Run: headless pygame with SDL's dummy video driver; simulated clock (each Clock.tick advances the game by its frame time, no real sleeping); random seed 0; keys injected as events and as key.get_pressed() state; mouse plan: one left click at the window centre at the start of phase 2, then a move to the lower-right quarter at the start of phase 3.
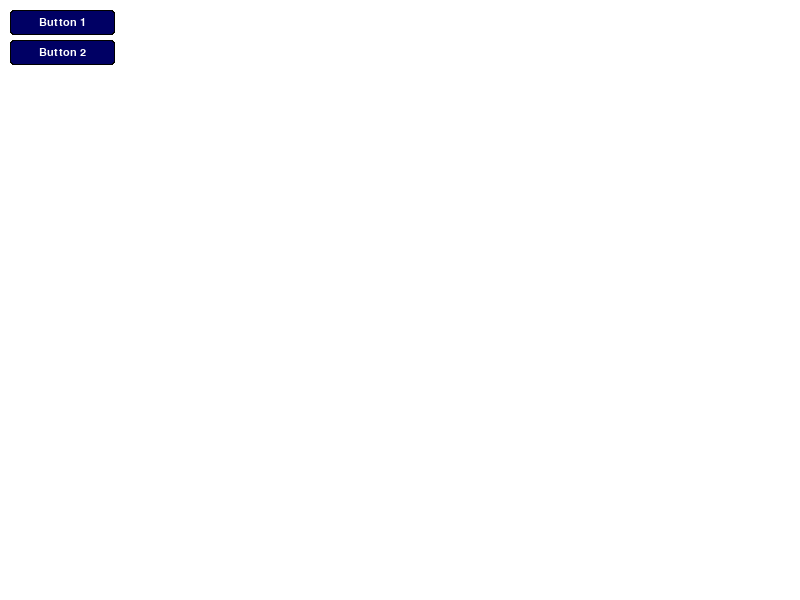
Frame 1 of 4 · flips 1–60 · no input
Frame 2 of 4 · flips 61–180 · clicked the window centre · tapped SPACE, RETURN · held RIGHT (→), D · screen unchanged from frame 1, image omitted
Frame 3 of 4 · flips 181–300 · moved the mouse to the lower-right quarter · held DOWN (↓), S · screen unchanged from frame 2, image omitted
Frame 4 of 4 · flips 301–420 · held LEFT (←), A, UP (↑), W · screen unchanged from frame 3, image omitted

The pygame program that drew these frames:

import pygame as pg

if __name__ == "__main__":
    pg.init()


class Button(object):
    """A fairly straight forward button class."""

    def __init__(self, rect, color, function, **kwargs):
        self.rect = pg.Rect(rect)
        self.color = color
        self.function = function
        self.clicked = False
        self.hovered = False
        self.hover_text = None
        self.clicked_text = None
        self.process_kwargs(kwargs)
        self.render_text()

    def process_kwargs(self, kwargs):
        """Various optional customization you can change by passing kwargs."""
        settings = {
            "text": None,
            "font": pg.font.Font(None, 16),
            "call_on_release": True,
            "hover_color": None,
            "clicked_color": None,
            "font_color": pg.Color("white"),
            "hover_font_color": None,
            "clicked_font_color": None,
            "click_sound": None,
            "hover_sound": None,
            "border_color": pg.Color("black"),
            "border_hover_color": pg.Color("yellow"),
            "disabled": False,
            "disabled_color": pg.Color("grey"),
            "radius": 3,
        }
        for kwarg in kwargs:
            if kwarg in settings:
                settings[kwarg] = kwargs[kwarg]
            else:
                raise AttributeError(
                    "{} has no keyword: {}".format(self.__class__.__name__, kwarg)
                )
        self.__dict__.update(settings)

    def render_text(self):
        """Pre render the button text."""
        if self.text:
            if self.hover_font_color:
                color = self.hover_font_color
                self.hover_text = self.font.render(self.text, True, color)
            if self.clicked_font_color:
                color = self.clicked_font_color
                self.clicked_text = self.font.render(self.text, True, color)
            self.text = self.font.render(self.text, True, self.font_color)

    def check_event(self, event):
        """The button needs to be passed events from your program event loop."""
        if event.type == pg.MOUSEBUTTONDOWN and event.button == 1:
            self.on_click(event)
        elif event.type == pg.MOUSEBUTTONUP and event.button == 1:
            self.on_release(event)

    def on_click(self, event):
        if self.rect.collidepoint(event.pos):
            self.clicked = True
            if not self.call_on_release:
                if not self.disabled:
                    self.function()

    def on_release(self, event):
        if self.clicked and self.call_on_release:
            # if user is still within button rect upon mouse release
            if self.rect.collidepoint(pg.mouse.get_pos()):
                if not self.disabled:
                    self.function()
            self.clicked = False

    def check_hover(self):
        if self.rect.collidepoint(pg.mouse.get_pos()):
            if not self.hovered:
                self.hovered = True
                if self.hover_sound:
                    self.hover_sound.play()
        else:
            self.hovered = False

    def render(self, surface):
        """Update needs to be called every frame in the main loop."""
        color = self.color
        text = self.text
        border = self.border_color
        self.check_hover()
        if not self.disabled:
            if self.clicked and self.clicked_color:
                color = self.clicked_color
                if self.clicked_font_color:
                    text = self.clicked_text
            elif self.hovered and self.hover_color:
                color = self.hover_color
                if self.hover_font_color:
                    text = self.hover_text
            if self.hovered and not self.clicked:
                border = self.border_hover_color
        else:
            color = self.disabled_color

        # if not self.rounded:
        #    surface.fill(border,self.rect)
        #    surface.fill(color,self.rect.inflate(-4,-4))
        # else:
        if self.radius:
            rad = self.radius
        else:
            rad = 0
        self.round_rect(surface, self.rect, border, rad, 1, color)
        if self.text:
            text_rect = text.get_rect(center=self.rect.center)
            surface.blit(text, text_rect)

    def round_rect(self, surface, rect, color, rad=20, border=0, inside=(0, 0, 0, 0)):
        rect = pg.Rect(rect)
        zeroed_rect = rect.copy()
        zeroed_rect.topleft = 0, 0
        image = pg.Surface(rect.size).convert_alpha()
        image.fill((0, 0, 0, 0))
        self._render_region(image, zeroed_rect, color, rad)
        if border:
            zeroed_rect.inflate_ip(-2 * border, -2 * border)
            self._render_region(image, zeroed_rect, inside, rad)
        surface.blit(image, rect)

    def _render_region(self, image, rect, color, rad):
        corners = rect.inflate(-2 * rad, -2 * rad)
        for attribute in ("topleft", "topright", "bottomleft", "bottomright"):
            pg.draw.circle(image, color, getattr(corners, attribute), rad)
        image.fill(color, rect.inflate(-2 * rad, 0))
        image.fill(color, rect.inflate(0, -2 * rad))

    def update(self):
        pass


if __name__ == "__main__":

    class Control:
        def __init__(self):
            pg.init()
            self.screen = pg.display.set_mode((800, 600))
            self.done = False
            self.clock = pg.time.Clock()

            button_config = {
                "clicked_font_color": (0, 0, 0),
                "hover_font_color": (205, 195, 0),
                "font_color": (255, 255, 255),
                "border_color": (0, 0, 0),
                "border_hover_color": (100, 100, 100),
            }
            self.btn1 = Button(
                (10, 10, 105, 25),
                (0, 0, 100),
                self.test,
                text="Button 1",
                clicked_color=(255, 255, 255),
                hover_color=(0, 0, 130),
                **button_config
            )
            self.btn2 = Button(
                (10, 40, 105, 25),
                (0, 0, 100),
                lambda: self.test2(pg.mouse.get_pos()),
                text="Button 2",
                clicked_color=(255, 255, 255),
                hover_color=(0, 0, 130),
                **button_config
            )
            self.buttons = [self.btn1, self.btn2]

        def events(self):
            for event in pg.event.get():
                if event.type == pg.QUIT:
                    self.done = True
                for button in self.buttons:
                    button.check_event(event)

        def test(self):
            print("button 1 pressed")

        def test2(self, arg):
            print("button 2 pressed with arg {}".format(arg))

        def update(self):
            pass

        def render(self):
            self.screen.fill((255, 255, 255))
            for button in self.buttons:
                button.render(self.screen)

        def run(self):
            while not self.done:
                self.events()
                self.update()
                self.render()
                pg.display.update()
                self.clock.tick(60)

    app = Control()
    app.run()
